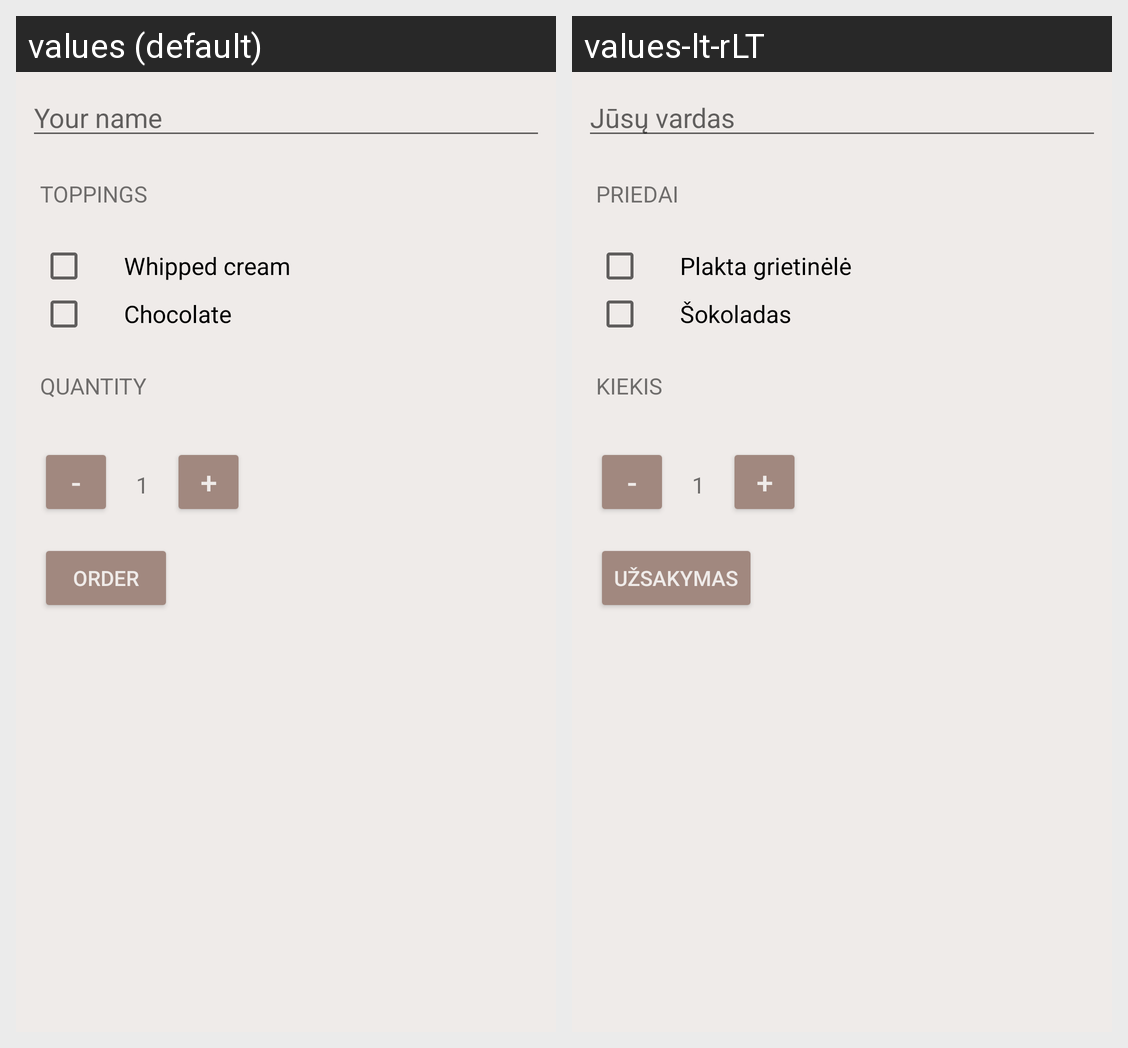

Strings drawn on this Android screen and how each of the app's shown locales translates them:
Android screen res/layout/activity_main.xml rendered under 2 locales, left to right: values (default), values-lt-rLT. Device: Nexus 5 (rendered at 1080×1920; each locale shown at half size, 540×960, under a caption strip naming it); theme AppTheme.
Strings drawn on this screen, with the default value and each locale's value (text and hints the layout hard-codes, and strings that could not be matched under every locale, appear in the picture but are not listed):

name
  values: Your name
  values-lt-rLT: Jūsų vardas

column_checkbox
  values: Toppings
  values-lt-rLT: Priedai

whipped
  values: Whipped cream
  values-lt-rLT: Plakta grietinėlė

chocolate
  values: Chocolate
  values-lt-rLT: Šokoladas

column_quantity
  values: Quantity
  values-lt-rLT: Kiekis

minus
  values: -
  values-lt-rLT: -  [not translated; the default value is used]

plus
  values: +
  values-lt-rLT: +  [not translated; the default value is used]

order
  values: Order
  values-lt-rLT: Užsakymas
